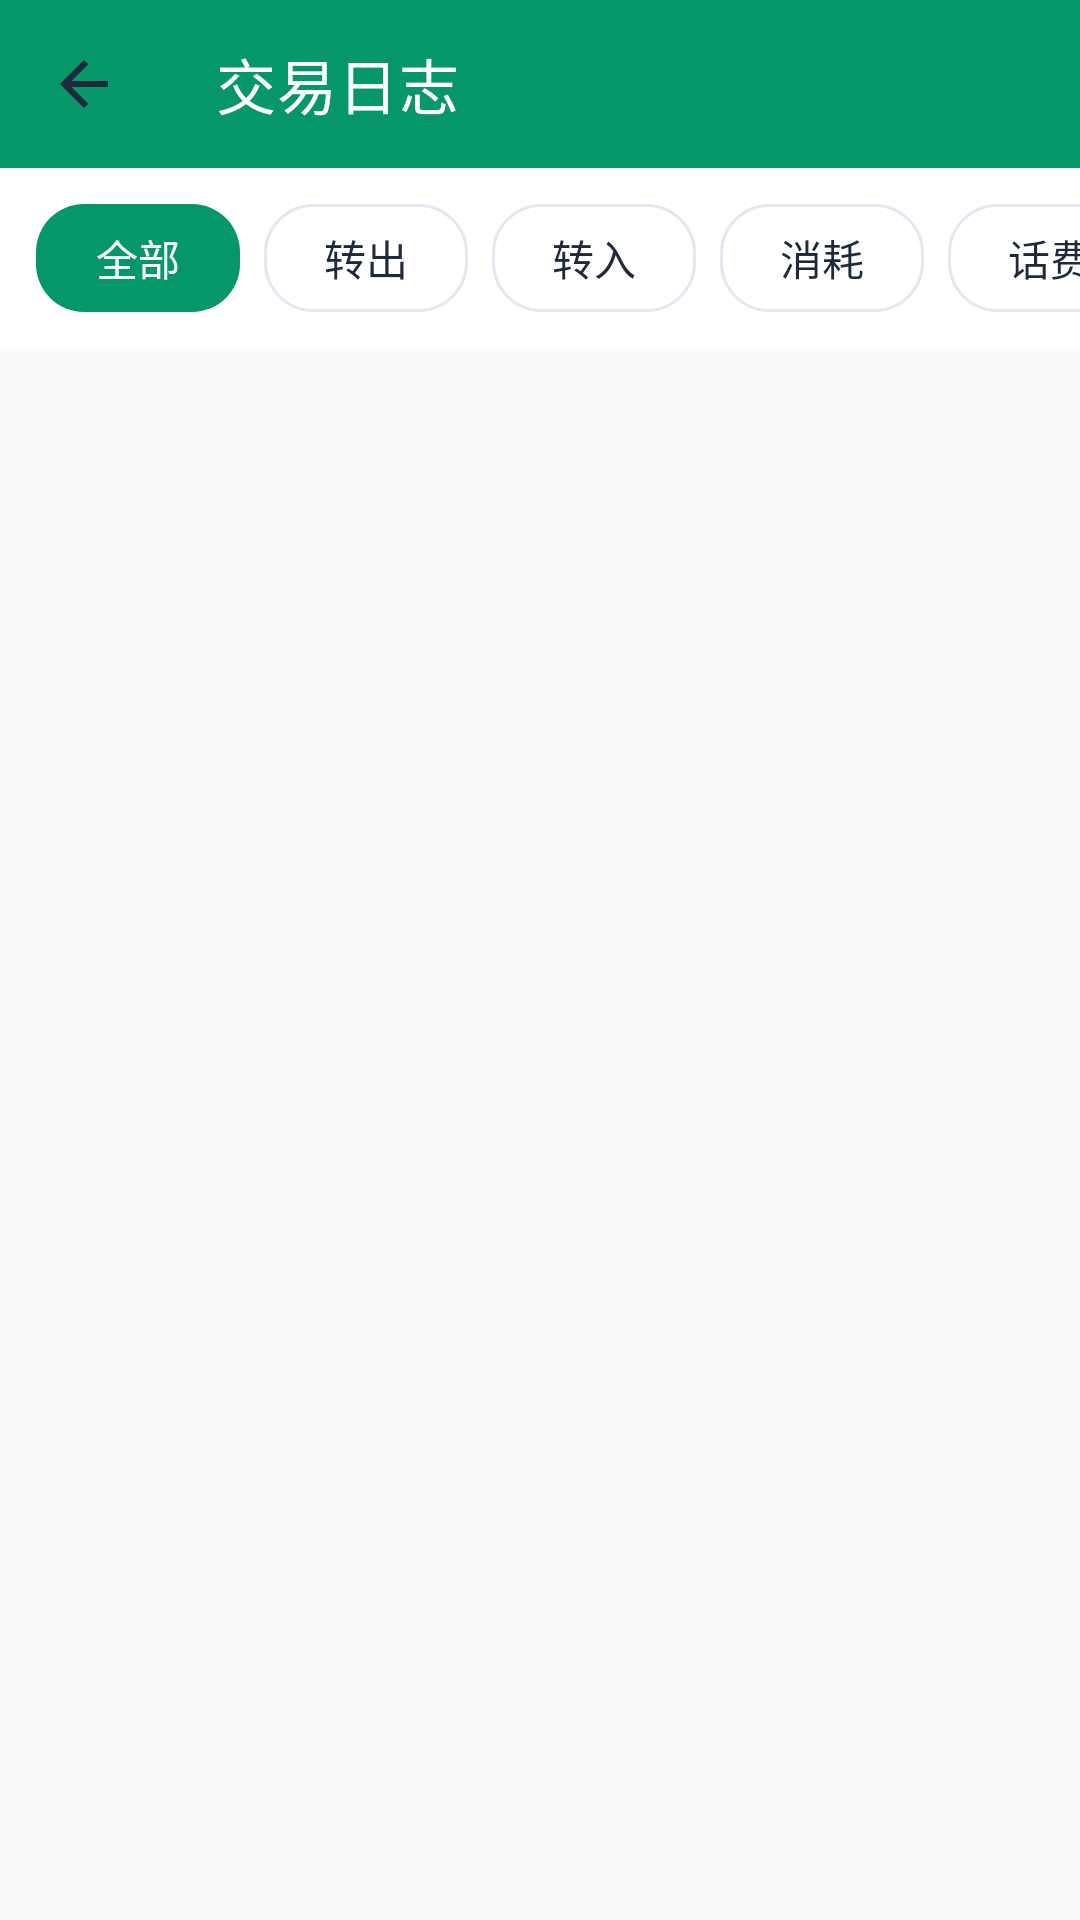

Produce the Android XML layout that renders to this screen, including the resource entries it uses.
<!-- AndroidManifest.xml: activity theme Theme.Duodian -->
<!-- res/layout/activity_logs.xml -->
<?xml version="1.0" encoding="utf-8"?>
<LinearLayout xmlns:android="http://schemas.android.com/apk/res/android"
    xmlns:app="http://schemas.android.com/apk/res-auto"
    xmlns:tools="http://schemas.android.com/tools"
    android:layout_width="match_parent"
    android:layout_height="match_parent"
    android:background="@color/duodian_background"
    android:orientation="vertical"
    tools:context=".view.logs.LogsActivity">

    <com.google.android.material.appbar.MaterialToolbar
        android:id="@+id/toolbar"
        android:layout_width="match_parent"
        android:layout_height="?attr/actionBarSize"
        android:background="@color/duodian_primary"
        android:theme="@style/ToolBarColorStyle"
        app:navigationIcon="@drawable/ic_arrow_back"
        app:title="@string/logs_title"
        app:titleTextColor="@color/white" />

    
    <HorizontalScrollView
        android:layout_width="match_parent"
        android:layout_height="wrap_content"
        android:background="@color/duodian_surface"
        android:clipToPadding="false"
        android:paddingHorizontal="12dp"
        android:paddingVertical="12dp"
        android:scrollbars="none">

        <LinearLayout
            android:id="@+id/chipContainer"
            android:layout_width="wrap_content"
            android:layout_height="wrap_content"
            android:orientation="horizontal">

            <TextView
                android:id="@+id/chipAll"
                android:layout_width="wrap_content"
                android:layout_height="36dp"
                android:background="@drawable/bg_chip_selected"
                android:gravity="center"
                android:paddingHorizontal="20dp"
                android:text="@string/tab_all"
                android:textColor="@color/white"
                android:textSize="14sp" />

            <TextView
                android:id="@+id/chipOut"
                android:layout_width="wrap_content"
                android:layout_height="36dp"
                android:layout_marginStart="8dp"
                android:background="@drawable/bg_chip_unselected"
                android:gravity="center"
                android:paddingHorizontal="20dp"
                android:text="@string/tab_out"
                android:textColor="@color/duodian_text_primary"
                android:textSize="14sp" />

            <TextView
                android:id="@+id/chipIn"
                android:layout_width="wrap_content"
                android:layout_height="36dp"
                android:layout_marginStart="8dp"
                android:background="@drawable/bg_chip_unselected"
                android:gravity="center"
                android:paddingHorizontal="20dp"
                android:text="@string/tab_in"
                android:textColor="@color/duodian_text_primary"
                android:textSize="14sp" />

            <TextView
                android:id="@+id/chipConsume"
                android:layout_width="wrap_content"
                android:layout_height="36dp"
                android:layout_marginStart="8dp"
                android:background="@drawable/bg_chip_unselected"
                android:gravity="center"
                android:paddingHorizontal="20dp"
                android:text="@string/tab_consume"
                android:textColor="@color/duodian_text_primary"
                android:textSize="14sp" />

            <TextView
                android:id="@+id/chipPhoneConsume"
                android:layout_width="wrap_content"
                android:layout_height="36dp"
                android:layout_marginStart="8dp"
                android:background="@drawable/bg_chip_unselected"
                android:gravity="center"
                android:paddingHorizontal="20dp"
                android:text="@string/tab_phone_consume"
                android:textColor="@color/duodian_text_primary"
                android:textSize="14sp" />
        </LinearLayout>
    </HorizontalScrollView>

    <androidx.recyclerview.widget.RecyclerView
        android:id="@+id/recyclerView"
        android:layout_width="match_parent"
        android:layout_height="0dp"
        android:layout_weight="1"
        android:clipToPadding="false"
        android:padding="16dp" />
</LinearLayout>
<!-- resources referenced by this layout -->
<resources>
  <color name="duodian_background">#F8FAFC</color>
  <color name="duodian_primary">#059669</color>
  <color name="duodian_surface">#FFFFFF</color>
  <color name="duodian_text_primary">#1E293B</color>
  <color name="white">#FFFFFFFF</color>
  <!-- drawable bg_chip_selected (drawable) -->
  <?xml version="1.0" encoding="utf-8"?>
  <shape xmlns:android="http://schemas.android.com/apk/res/android"
      android:shape="rectangle">
      <solid android:color="@color/duodian_primary" />
      <corners android:radius="16dp" />
  </shape>
  <!-- drawable bg_chip_unselected (drawable) -->
  <?xml version="1.0" encoding="utf-8"?>
  <shape xmlns:android="http://schemas.android.com/apk/res/android"
      android:shape="rectangle">
      <solid android:color="@color/duodian_surface" />
      <stroke
          android:width="1dp"
          android:color="@color/duodian_divider" />
      <corners android:radius="16dp" />
  </shape>
  <!-- drawable ic_arrow_back (drawable) -->
  <?xml version="1.0" encoding="utf-8"?>
  <vector xmlns:android="http://schemas.android.com/apk/res/android"
      android:width="24dp"
      android:height="24dp"
      android:viewportWidth="24"
      android:viewportHeight="24"
      android:tint="@color/duodian_text_primary">
  
      <path
          android:fillColor="@android:color/white"
          android:pathData="M20,11H7.83l5.59,-5.59L12,4l-8,8 8,8 1.41,-1.41L7.83,13H20v-2z"/>
  </vector>
  <string name="logs_title">交易日志</string>
  <string name="tab_all">全部</string>
  <string name="tab_consume">消耗</string>
  <string name="tab_in">转入</string>
  <string name="tab_out">转出</string>
  <string name="tab_phone_consume">话费消耗</string>
  <style name="ToolBarColorStyle" parent="ThemeOverlay.AppCompat.ActionBar">
          <item name="actionMenuTextColor">@color/white</item>
          <item name="colorControlNormal">@color/white</item>
  
          <item name="android:forceDarkAllowed" tools:targetApi="q">false</item>
      </style>
  <style name="Theme.Duodian" parent="Theme.MaterialComponents.DayNight.NoActionBar">
          <item name="colorPrimary">@color/duodian_primary</item>
          <item name="colorPrimaryDark">@color/duodian_primary_dark</item>
          <item name="colorAccent">@color/duodian_accent</item>
          <item name="android:windowBackground">@color/duodian_background</item>
          <item name="android:statusBarColor">@color/duodian_primary</item>
      </style>
  <color name="duodian_divider">#E2E8F0</color>
  <color name="duodian_primary_dark">#047857</color>
  <color name="duodian_accent">#34D399</color>
</resources>
